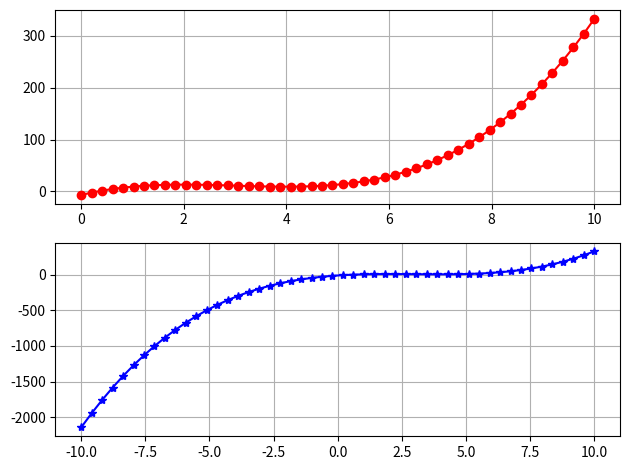

Recreate this plot in Python.
import numpy as np
import matplotlib.pyplot as plt

x1 = np.linspace(0, 10, 50)
x2 = np.linspace(-10, 10, 50)
y1 = x1**3 - 9*x1**2 + 24*x1 - 7
y2 = x2**3 - 9*x2**2 + 24*x2 - 7

graph1 = plt.subplot(2, 1, 1)
plt.plot(x1, y1, 'ro-')
plt.grid()

graph2 = plt.subplot(2, 1, 2)
plt.plot(x2, y2, 'b*-')
plt.grid()

plt.tight_layout()
plt.show()
